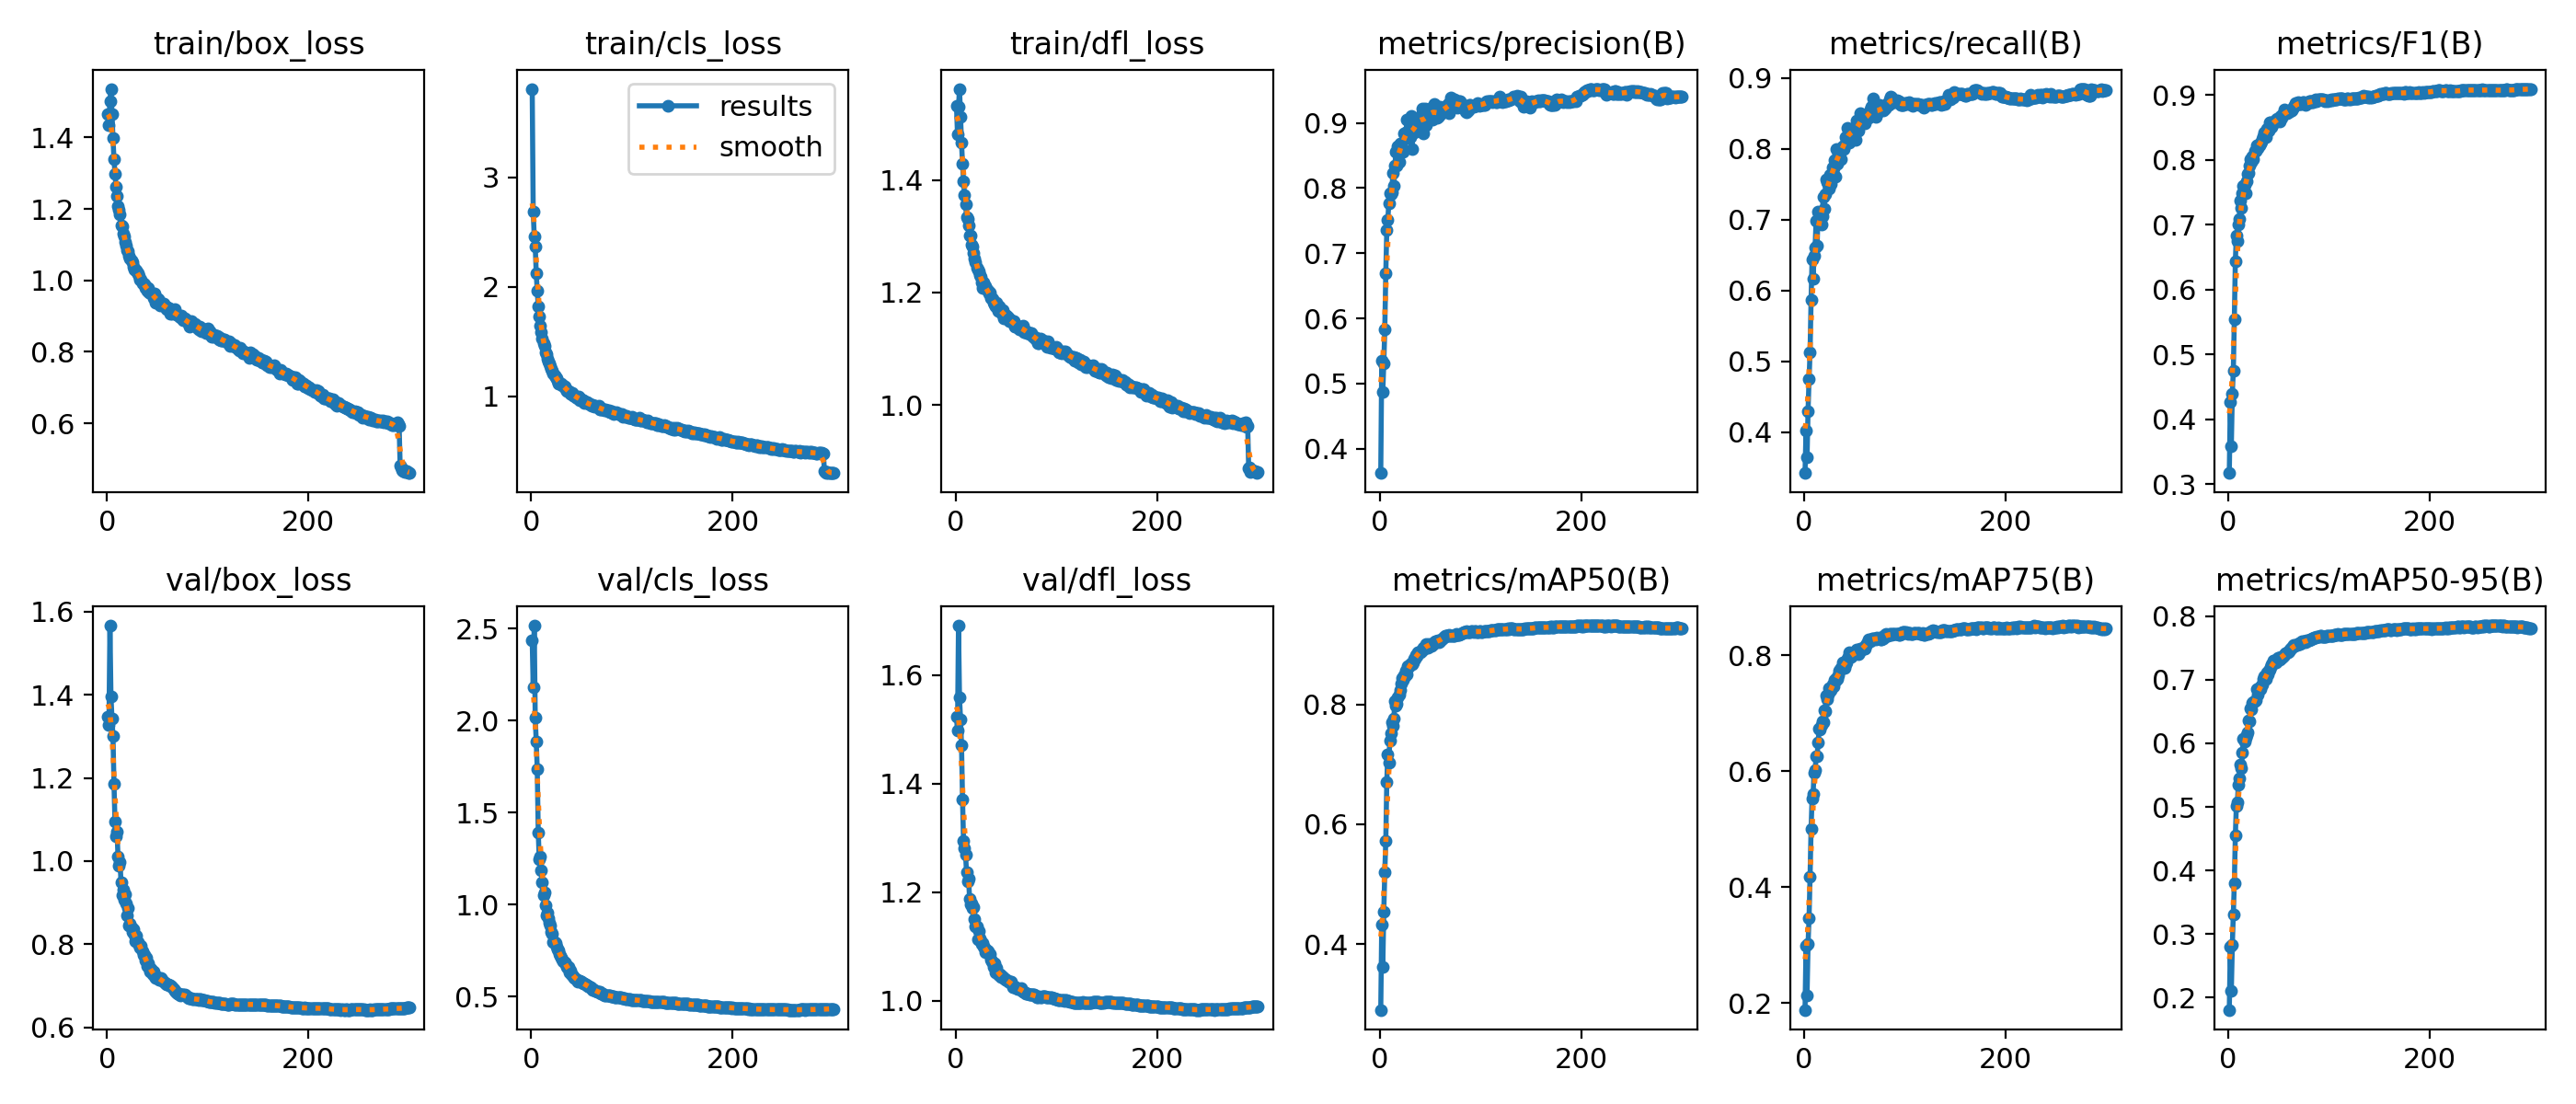

Values plotted in this chart, from the file beside it:
epoch, time, train/box_loss, train/cls_loss, train/dfl_loss, metrics/precision(B), metrics/recall(B), metrics/F1(B), metrics/mAP50(B), metrics/mAP75(B), metrics/mAP50-95(B), val/box_loss, val/cls_loss, val/dfl_loss, lr/pg0, lr/pg1, lr/pg2
1, 132.2, 1.466, 3.805, 1.533, 0.3626, 0.3427, 0.3171, 0.2903, 0.1881, 0.1809, 1.348, 2.438, 1.523, 0.003328, 0.003328, 0.07004
2, 235.3, 1.435, 2.684, 1.482, 0.5352, 0.403, 0.4259, 0.4332, 0.2979, 0.2804, 1.327, 2.183, 1.497, 0.006662, 0.006662, 0.04004
3, 333.2, 1.502, 2.462, 1.53, 0.4876, 0.3643, 0.3584, 0.3619, 0.2137, 0.2104, 1.567, 2.515, 1.691, 0.009994, 0.009994, 0.01004
4, 428.6, 1.536, 2.371, 1.562, 0.5302, 0.4304, 0.4399, 0.4542, 0.3011, 0.2824, 1.396, 2.015, 1.56, 0.009998, 0.009998, 0.009998
5, 522.8, 1.464, 2.126, 1.512, 0.5828, 0.475, 0.4747, 0.5194, 0.3468, 0.3313, 1.343, 1.887, 1.519, 0.009996, 0.009996, 0.009996
6, 616.1, 1.398, 1.96, 1.467, 0.6693, 0.5127, 0.5547, 0.5729, 0.4178, 0.3806, 1.301, 1.739, 1.471, 0.009993, 0.009993, 0.009993
7, 708.5, 1.338, 1.825, 1.429, 0.7355, 0.5868, 0.6436, 0.6713, 0.5008, 0.4546, 1.187, 1.393, 1.371, 0.00999, 0.00999, 0.00999
8, 800.8, 1.299, 1.729, 1.398, 0.7513, 0.6445, 0.6833, 0.7169, 0.5523, 0.502, 1.094, 1.244, 1.295, 0.009987, 0.009987, 0.009987
9, 892.8, 1.262, 1.645, 1.373, 0.7767, 0.6173, 0.6744, 0.7027, 0.5609, 0.5069, 1.059, 1.262, 1.281, 0.009983, 0.009983, 0.009983
10, 984.7, 1.237, 1.584, 1.357, 0.7925, 0.6495, 0.7002, 0.7403, 0.5977, 0.5355, 1.07, 1.189, 1.269, 0.009978, 0.009978, 0.009978
11, 1077, 1.208, 1.525, 1.335, 0.7908, 0.661, 0.7087, 0.7518, 0.6024, 0.5453, 1.011, 1.123, 1.237, 0.009973, 0.009973, 0.009973
12, 1169, 1.197, 1.485, 1.331, 0.7935, 0.6987, 0.7376, 0.7705, 0.6248, 0.567, 0.9895, 1.053, 1.22, 0.009967, 0.009967, 0.009967
13, 1261, 1.184, 1.462, 1.32, 0.8232, 0.6638, 0.7252, 0.7643, 0.6254, 0.561, 0.9977, 1.065, 1.225, 0.009961, 0.009961, 0.009961
14, 1352, 1.155, 1.401, 1.302, 0.8036, 0.7115, 0.749, 0.7768, 0.6493, 0.5848, 0.9486, 0.9946, 1.189, 0.009954, 0.009954, 0.009954
15, 1444, 1.15, 1.386, 1.301, 0.8338, 0.7094, 0.7595, 0.8063, 0.6735, 0.6078, 0.9186, 0.9428, 1.178, 0.009947, 0.009947, 0.009947
16, 1535, 1.13, 1.345, 1.286, 0.8556, 0.6985, 0.7605, 0.7975, 0.6719, 0.6024, 0.9304, 0.9557, 1.179, 0.009939, 0.009939, 0.009939
17, 1627, 1.124, 1.321, 1.281, 0.8343, 0.693, 0.7483, 0.8004, 0.6797, 0.6091, 0.9078, 0.9285, 1.171, 0.009931, 0.009931, 0.009931
18, 1718, 1.108, 1.301, 1.271, 0.8645, 0.7046, 0.7667, 0.8116, 0.6853, 0.6132, 0.9194, 0.9039, 1.173, 0.009922, 0.009922, 0.009922
19, 1811, 1.098, 1.272, 1.26, 0.8406, 0.7322, 0.7782, 0.8156, 0.6848, 0.6165, 0.8975, 0.8869, 1.15, 0.009912, 0.009912, 0.009912
20, 1913, 1.086, 1.247, 1.254, 0.8687, 0.716, 0.7801, 0.8233, 0.7056, 0.6357, 0.8697, 0.8497, 1.137, 0.009902, 0.009902, 0.009902
21, 2016, 1.082, 1.233, 1.243, 0.8676, 0.7367, 0.7905, 0.8347, 0.7027, 0.6344, 0.8858, 0.8396, 1.137, 0.009892, 0.009892, 0.009892
22, 2119, 1.069, 1.211, 1.241, 0.8603, 0.757, 0.8007, 0.8442, 0.7299, 0.6549, 0.8445, 0.795, 1.113, 0.009881, 0.009881, 0.009881
23, 2222, 1.061, 1.195, 1.237, 0.8559, 0.7534, 0.7964, 0.8409, 0.7241, 0.6541, 0.8494, 0.7954, 1.129, 0.009869, 0.009869, 0.009869
24, 2325, 1.056, 1.179, 1.231, 0.8844, 0.7499, 0.805, 0.8486, 0.7316, 0.663, 0.8399, 0.79, 1.114, 0.009857, 0.009857, 0.009857
25, 2428, 1.052, 1.169, 1.227, 0.8821, 0.7442, 0.8007, 0.8464, 0.7424, 0.6646, 0.8285, 0.7724, 1.11, 0.009844, 0.009844, 0.009844
26, 2531, 1.039, 1.143, 1.218, 0.8852, 0.7628, 0.8138, 0.8555, 0.7388, 0.6662, 0.8351, 0.7571, 1.104, 0.009831, 0.009831, 0.009831
27, 2634, 1.03, 1.118, 1.207, 0.9049, 0.7508, 0.8135, 0.8501, 0.7405, 0.668, 0.8219, 0.7544, 1.106, 0.009818, 0.009818, 0.009818
28, 2738, 1.03, 1.12, 1.218, 0.8871, 0.774, 0.8216, 0.8637, 0.7497, 0.6854, 0.8068, 0.7317, 1.1, 0.009803, 0.009803, 0.009803
29, 2841, 1.027, 1.116, 1.212, 0.8772, 0.7724, 0.8176, 0.8619, 0.7465, 0.6771, 0.8198, 0.7208, 1.099, 0.009789, 0.009789, 0.009789
30, 2943, 1.023, 1.12, 1.212, 0.8784, 0.7835, 0.8231, 0.8671, 0.758, 0.6863, 0.8042, 0.7118, 1.089, 0.009773, 0.009773, 0.009773
31, 3043, 1.021, 1.103, 1.206, 0.9113, 0.7604, 0.8215, 0.8688, 0.755, 0.6854, 0.8052, 0.702, 1.093, 0.009758, 0.009758, 0.009758
32, 3142, 1.012, 1.098, 1.203, 0.8599, 0.7992, 0.8247, 0.8675, 0.7596, 0.6857, 0.799, 0.6947, 1.091, 0.009741, 0.009741, 0.009741
33, 3238, 1.002, 1.092, 1.198, 0.8929, 0.7788, 0.8272, 0.8698, 0.7587, 0.6914, 0.7919, 0.6896, 1.087, 0.009725, 0.009725, 0.009725
34, 3334, 1.001, 1.069, 1.2, 0.8856, 0.7935, 0.832, 0.8769, 0.7649, 0.6931, 0.7971, 0.6763, 1.086, 0.009707, 0.009707, 0.009707
35, 3429, 0.9927, 1.052, 1.19, 0.8929, 0.7952, 0.8362, 0.8768, 0.7733, 0.701, 0.7829, 0.6633, 1.075, 0.00969, 0.00969, 0.00969
36, 3524, 0.9911, 1.046, 1.189, 0.8964, 0.7996, 0.8412, 0.8821, 0.7741, 0.7051, 0.7748, 0.6552, 1.073, 0.009671, 0.009671, 0.009671
37, 3618, 0.989, 1.053, 1.188, 0.9057, 0.7858, 0.8351, 0.8804, 0.7779, 0.7013, 0.7743, 0.6612, 1.071, 0.009652, 0.009652, 0.009652
38, 3713, 0.9784, 1.038, 1.181, 0.907, 0.8033, 0.8483, 0.8872, 0.7879, 0.7119, 0.7611, 0.632, 1.063, 0.009633, 0.009633, 0.009633
39, 3808, 0.9812, 1.024, 1.179, 0.9074, 0.7999, 0.8455, 0.8869, 0.7839, 0.7089, 0.7668, 0.6423, 1.069, 0.009613, 0.009613, 0.009613
40, 3902, 0.9713, 1.024, 1.176, 0.8967, 0.8048, 0.8446, 0.8873, 0.7782, 0.7136, 0.7476, 0.6223, 1.052, 0.009593, 0.009593, 0.009593
41, 3996, 0.9784, 1.028, 1.181, 0.912, 0.8161, 0.8572, 0.8903, 0.7836, 0.716, 0.7532, 0.6181, 1.061, 0.009572, 0.009572, 0.009572
42, 4089, 0.9669, 1.004, 1.167, 0.9215, 0.8105, 0.8568, 0.8897, 0.7879, 0.7206, 0.742, 0.6099, 1.049, 0.009551, 0.009551, 0.009551
43, 4184, 0.9665, 1.005, 1.175, 0.8833, 0.8296, 0.8508, 0.8942, 0.7945, 0.7236, 0.7343, 0.6039, 1.048, 0.009529, 0.009529, 0.009529
44, 4277, 0.9639, 0.9939, 1.17, 0.8953, 0.8267, 0.8562, 0.8936, 0.7974, 0.7246, 0.7408, 0.5988, 1.049, 0.009507, 0.009507, 0.009507
45, 4371, 0.9638, 0.9919, 1.167, 0.922, 0.8084, 0.8567, 0.8968, 0.8046, 0.7294, 0.7264, 0.5908, 1.043, 0.009484, 0.009484, 0.009484
46, 4465, 0.9511, 0.9836, 1.162, 0.8964, 0.8275, 0.8579, 0.9012, 0.7976, 0.7306, 0.7331, 0.5844, 1.046, 0.00946, 0.00946, 0.00946
47, 4559, 0.9625, 0.9957, 1.169, 0.9161, 0.8218, 0.8612, 0.8974, 0.7964, 0.7278, 0.7236, 0.5896, 1.044, 0.009437, 0.009437, 0.009437
48, 4660, 0.9384, 0.968, 1.154, 0.9113, 0.8269, 0.8631, 0.8952, 0.8007, 0.7317, 0.7177, 0.5878, 1.041, 0.009412, 0.009412, 0.009412
49, 4766, 0.9502, 0.9775, 1.161, 0.9122, 0.8266, 0.8623, 0.9002, 0.8055, 0.7341, 0.7211, 0.5801, 1.041, 0.009388, 0.009388, 0.009388
50, 4872, 0.9448, 0.9717, 1.159, 0.9165, 0.825, 0.8638, 0.8994, 0.802, 0.7326, 0.7212, 0.5816, 1.039, 0.009363, 0.009363, 0.009363
51, 4977, 0.9487, 0.9617, 1.159, 0.9238, 0.8126, 0.8592, 0.8984, 0.8045, 0.7312, 0.7195, 0.5783, 1.039, 0.009337, 0.009337, 0.009337
52, 5082, 0.9422, 0.9612, 1.156, 0.9053, 0.8396, 0.8671, 0.9008, 0.8088, 0.7355, 0.7147, 0.572, 1.035, 0.009311, 0.009311, 0.009311
53, 5187, 0.9298, 0.9405, 1.148, 0.9166, 0.8254, 0.8648, 0.9012, 0.8025, 0.7342, 0.7152, 0.5717, 1.035, 0.009284, 0.009284, 0.009284
54, 5291, 0.9337, 0.9444, 1.149, 0.9284, 0.8257, 0.8692, 0.9039, 0.8023, 0.7357, 0.7176, 0.5658, 1.035, 0.009257, 0.009257, 0.009257
55, 5396, 0.9313, 0.9447, 1.151, 0.9176, 0.8372, 0.872, 0.9052, 0.8053, 0.7379, 0.7146, 0.5603, 1.036, 0.009229, 0.009229, 0.009229
56, 5502, 0.9363, 0.9373, 1.147, 0.9162, 0.85, 0.878, 0.9059, 0.8109, 0.7395, 0.7101, 0.5595, 1.03, 0.009201, 0.009201, 0.009201
57, 5608, 0.9273, 0.9294, 1.149, 0.908, 0.8444, 0.8721, 0.9058, 0.8105, 0.742, 0.7069, 0.5553, 1.025, 0.009173, 0.009173, 0.009173
58, 5714, 0.9264, 0.9346, 1.149, 0.9095, 0.8413, 0.8712, 0.9063, 0.8115, 0.7436, 0.7057, 0.5545, 1.026, 0.009144, 0.009144, 0.009144
59, 5819, 0.9194, 0.9212, 1.139, 0.9113, 0.844, 0.8737, 0.9042, 0.8111, 0.7436, 0.703, 0.5529, 1.025, 0.009115, 0.009115, 0.009115
60, 5924, 0.9247, 0.9185, 1.14, 0.9243, 0.8365, 0.8742, 0.906, 0.8112, 0.7449, 0.7029, 0.5456, 1.025, 0.009085, 0.009085, 0.009085
... 240 more rows
